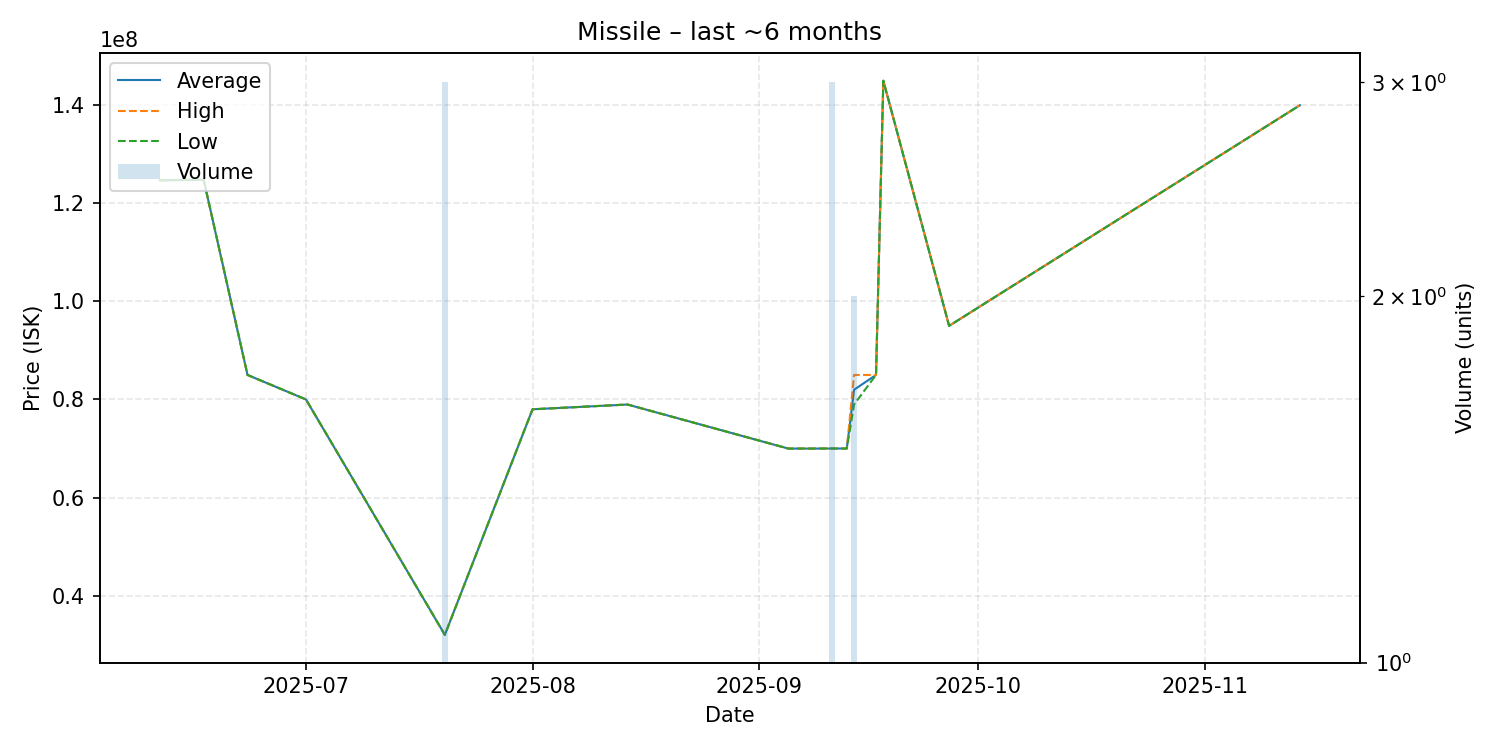

Data behind this chart, as committed beside it:
date, average, highest, lowest, order_count, volume
2025-06-11, 124700000, 124700000, 124700000, 1, 1
2025-06-17, 124800000, 124800000, 124800000, 1, 1
2025-06-23, 85000000, 85000000, 85000000, 1, 1
2025-07-01, 80000000, 80000000, 80000000, 1, 1
2025-07-20, 32013333, 32020000, 32000000, 2, 3
2025-08-01, 78000000, 78000000, 78000000, 1, 1
2025-08-14, 78970000, 78970000, 78970000, 1, 1
2025-09-05, 69990000, 69990000, 69990000, 1, 1
2025-09-06, 69990000, 69990000, 69990000, 1, 1
2025-09-09, 69990000, 69990000, 69990000, 1, 1
2025-09-11, 70000000, 70000000, 70000000, 3, 3
2025-09-12, 70000000, 70000000, 70000000, 1, 1
2025-09-13, 70000000, 70000000, 70000000, 1, 1
2025-09-14, 81990000, 85000000, 78980000, 2, 2
2025-09-17, 85000000, 85000000, 85000000, 1, 1
2025-09-18, 145000000, 145000000, 145000000, 1, 1
2025-09-27, 95010000, 95010000, 95010000, 1, 1
2025-11-14, 140000000, 140000000, 140000000, 1, 1
